Run: headless pygame with SDL's dummy video driver; simulated clock (each Clock.tick advances the game by its frame time, no real sleeping); random seed 0; keys injected as events and as key.get_pressed() state; no mouse input.
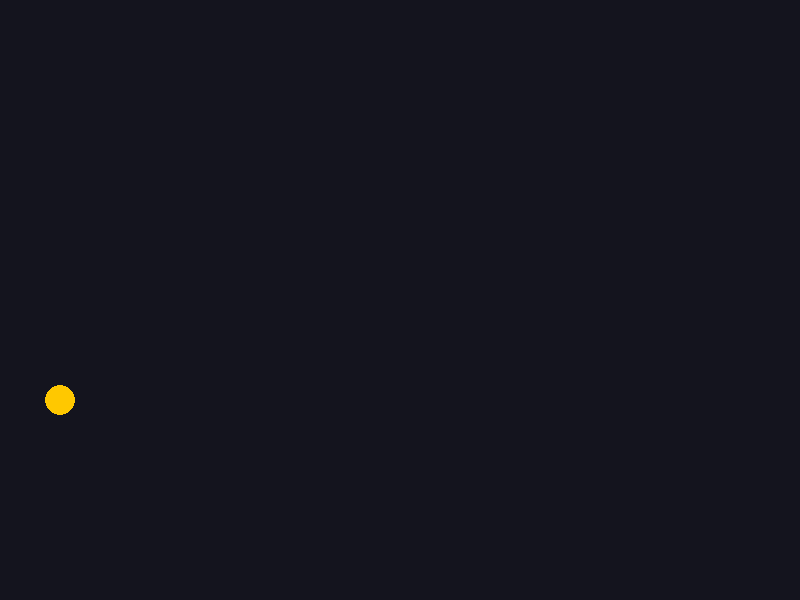
Frame 1 of 4 · flips 1–60 · no input
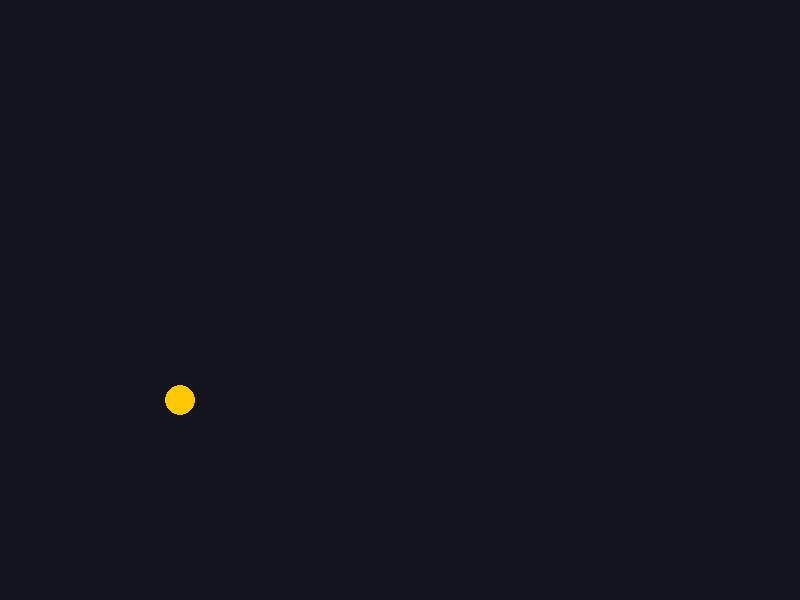
Frame 2 of 4 · flips 61–180 · tapped SPACE, RETURN · held RIGHT (→), D
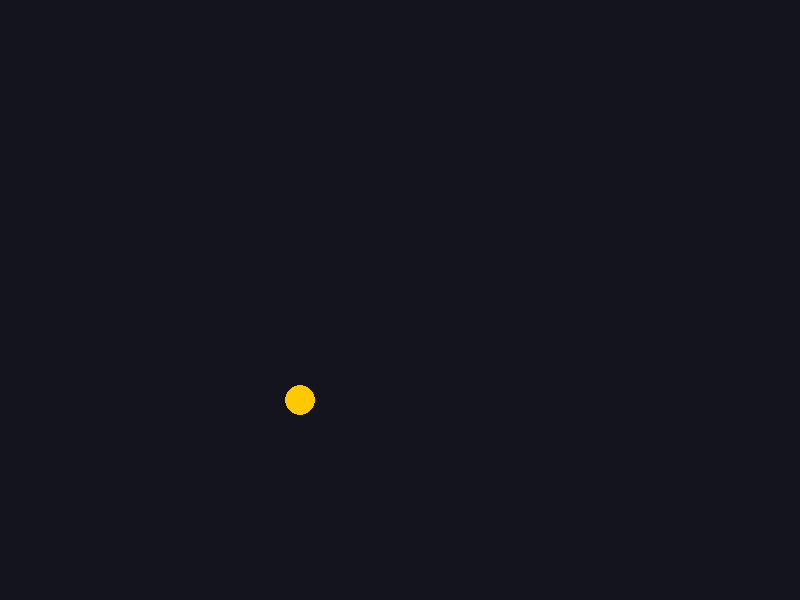
Frame 3 of 4 · flips 181–300 · held DOWN (↓), S
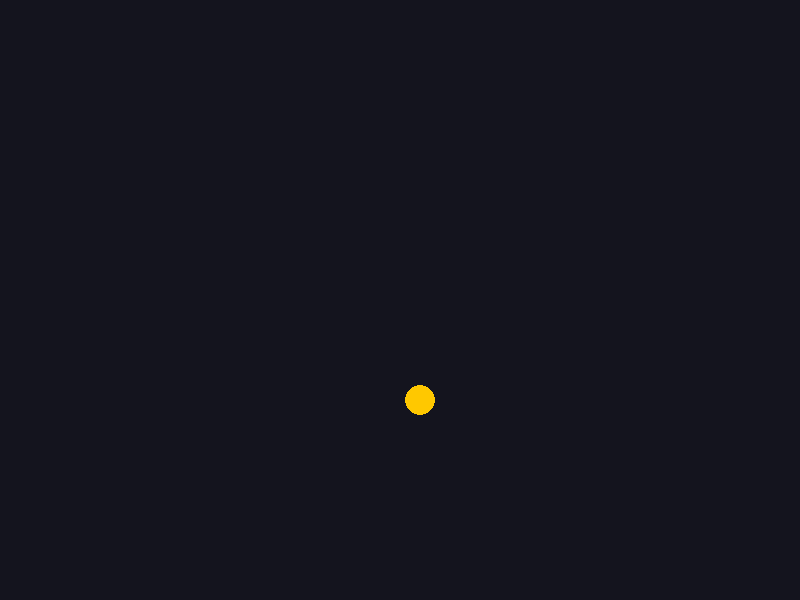
Frame 4 of 4 · flips 301–420 · held LEFT (←), A, UP (↑), W

The pygame program that drew these frames:

import pygame
import sys
# from logic import Body, state  <-- You'll import your stuff here

# 1. Setup
pygame.init()

WIDTH, HEIGHT = 800, 600
BgColor = (20, 20, 30)  # Dark space blue background
screen = pygame.display.set_mode((WIDTH, HEIGHT))

FPS = 60
clock = pygame.time.Clock()

pos = 0

# 2. Main Loop
while True:
  # Handle closing the window
  for event in pygame.event.get():
    if event.type == pygame.QUIT:
      pygame.quit()
      sys.exit()

  # 3. Logic (Update your physics here)
  # for body in state.bodies:
  #   body.update_position()

  # MARK: Rendering
  screen.fill(BgColor)

  # Draw a test planet (Surface, Color, Center, Radius)
  if pos < WIDTH:
    pos += 1
  else:
    pos = 0

  pygame.draw.circle(screen, (255, 200, 0), (pos, 400), 15)
  # pygame.draw.rect(screen, (20,20,20), rect=)

  pygame.display.flip()
  clock.tick(FPS)
